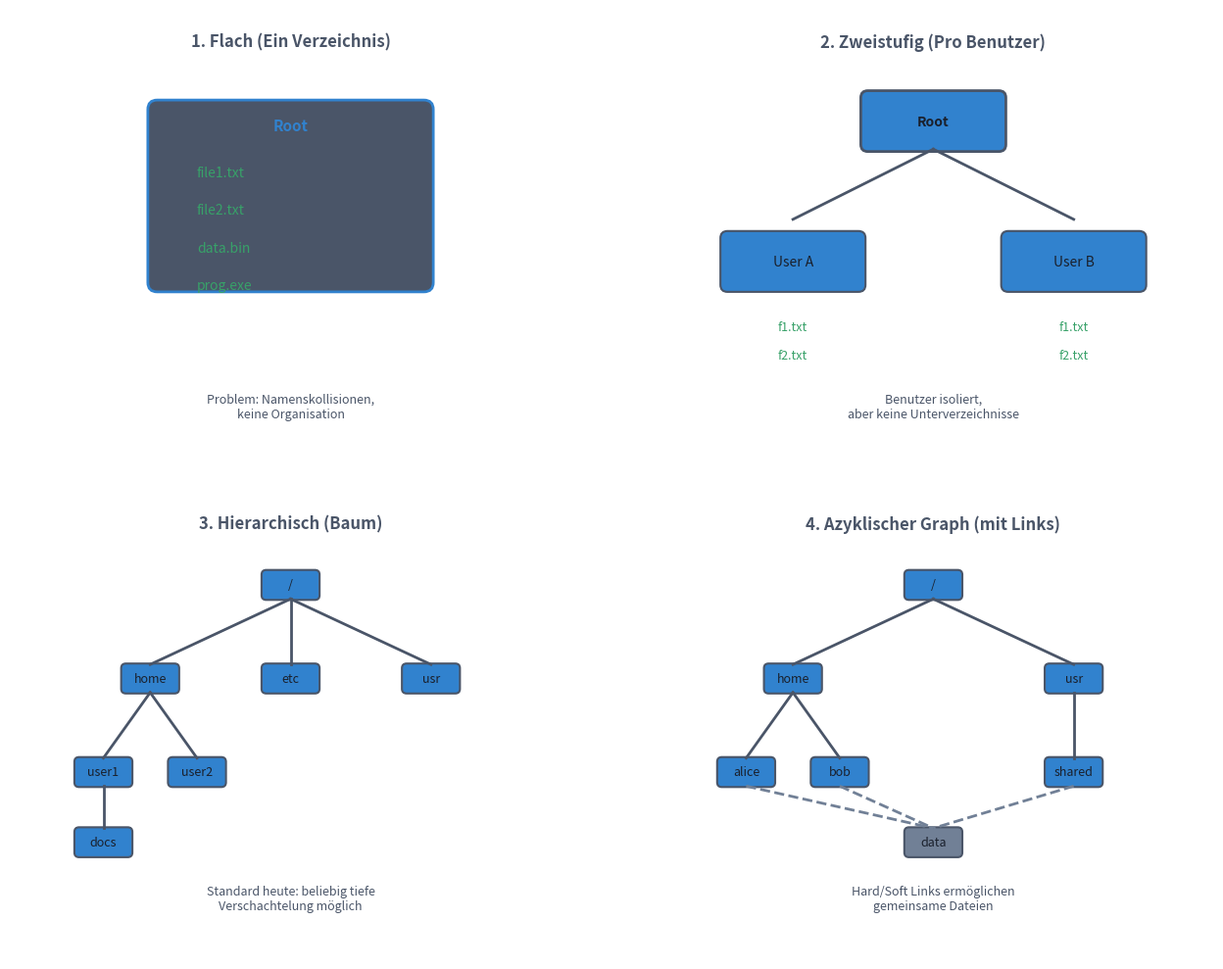

The script that saved this image: (Note: this script raises an exception after producing the figure.)
#!/usr/bin/env python3
"""
Evolution of Directory Structure
Shows: Flat -> Two-Level -> Hierarchical -> Acyclic Graph
"""

import matplotlib.pyplot as plt
import matplotlib.patches as mpatches
from matplotlib.patches import FancyBboxPatch, Circle
import numpy as np

# Theme-agnostic colors (work on dark and light backgrounds)
# Using colors with good contrast in both modes
text_color = '#4A5568'       # Medium gray for text (works on both)
title_color = '#2B6CB0'      # Medium blue for titles
border_color = '#718096'     # Gray for borders
highlight_bg = '#E2E8F0'     # Light gray with some opacity for boxes
journal_color = '#805AD5'    # Purple for journal
disk_color = '#3182CE'       # Blue for disk
metadata_color = '#DD6B20'   # Orange for metadata  
data_color = '#38A169'       # Green for data
success_color = '#38A169'    # Green for success
warning_color = '#DD6B20'    # Orange for warnings
danger_color = '#E53E3E'     # Red for danger
old_color = '#E53E3E'        # Red for old data
new_color = '#38A169'        # Green for new data
pointer_color = '#805AD5'    # Purple for pointer
fs_color = '#3182CE'         # Blue for filesystem
commit_color = '#38A169'     # Green for commit
desc_color = '#DD6B20'       # Orange for descriptor
# Script-specific colors
dir_color = '#3182CE'        # Blue for directory
file_color = '#38A169'       # Green for file
flat_color = '#DD6B20'       # Orange for flat
hier_color = '#805AD5'       # Purple for hierarchical
link_color = '#718096'       # Gray for links

fig, axes = plt.subplots(2, 2, figsize=(14, 10), facecolor='none')

# ============ 1. FLAT (Single Directory) ============
ax1 = axes[0, 0]
ax1.set_xlim(-1, 11)
ax1.set_ylim(-1, 9)
ax1.set_aspect('equal')
ax1.axis('off')
ax1.set_facecolor('none')

ax1.text(5, 8.3, '1. Flach (Ein Verzeichnis)', ha='center', va='center',
         fontsize=12, color=text_color, fontweight='bold')

# Root directory
root1 = FancyBboxPatch((2, 3), 6, 4,
                       boxstyle="round,pad=0.05,rounding_size=0.2",
                       facecolor='#4A5568', edgecolor=dir_color, linewidth=2)
ax1.add_patch(root1)
ax1.text(5, 6.5, 'Root', ha='center', va='center', fontsize=11, color=dir_color, fontweight='bold')

# Files
files = ['file1.txt', 'file2.txt', 'data.bin', 'prog.exe']
for i, f in enumerate(files):
    ax1.text(3, 5.5 - i * 0.8, f, ha='left', va='center', fontsize=10, color=file_color)

ax1.text(5, 0.5, 'Problem: Namenskollisionen,\nkeine Organisation', ha='center', va='center',
         fontsize=9, color=text_color, style='italic')

# ============ 2. TWO-LEVEL ============
ax2 = axes[0, 1]
ax2.set_xlim(-1, 11)
ax2.set_ylim(-1, 9)
ax2.set_aspect('equal')
ax2.axis('off')
ax2.set_facecolor('none')

ax2.text(5, 8.3, '2. Zweistufig (Pro Benutzer)', ha='center', va='center',
         fontsize=12, color=text_color, fontweight='bold')

# Root
root2 = FancyBboxPatch((3.5, 6), 3, 1.2,
                       boxstyle="round,pad=0.05,rounding_size=0.15",
                       facecolor=dir_color, edgecolor=text_color, linewidth=2)
ax2.add_patch(root2)
ax2.text(5, 6.6, 'Root', ha='center', va='center', fontsize=10, color='#1A202C', fontweight='bold')

# User directories
for i, (user, x) in enumerate([('User A', 2), ('User B', 8)]):
    ax2.plot([5, x], [6, 4.5], color=text_color, linewidth=2)
    user_box = FancyBboxPatch((x-1.5, 3), 3, 1.2,
                              boxstyle="round,pad=0.05,rounding_size=0.15",
                              facecolor=dir_color, edgecolor=text_color, linewidth=1.5)
    ax2.add_patch(user_box)
    ax2.text(x, 3.6, user, ha='center', va='center', fontsize=10, color='#1A202C')
    
    # Files
    ax2.text(x, 2.2, 'f1.txt', ha='center', va='center', fontsize=9, color=file_color)
    ax2.text(x, 1.6, 'f2.txt', ha='center', va='center', fontsize=9, color=file_color)

ax2.text(5, 0.5, 'Benutzer isoliert,\naber keine Unterverzeichnisse', ha='center', va='center',
         fontsize=9, color=text_color, style='italic')

# ============ 3. HIERARCHICAL (Tree) ============
ax3 = axes[1, 0]
ax3.set_xlim(-1, 11)
ax3.set_ylim(-1, 9)
ax3.set_aspect('equal')
ax3.axis('off')
ax3.set_facecolor('none')

ax3.text(5, 8.3, '3. Hierarchisch (Baum)', ha='center', va='center',
         fontsize=12, color=text_color, fontweight='bold')

# Tree structure
nodes = {
    '/': (5, 7),
    'home': (2, 5), 'etc': (5, 5), 'usr': (8, 5),
    'user1': (1, 3), 'user2': (3, 3),
    'docs': (1, 1.5)
}
edges = [('/', 'home'), ('/', 'etc'), ('/', 'usr'),
         ('home', 'user1'), ('home', 'user2'),
         ('user1', 'docs')]

for parent, child in edges:
    px, py = nodes[parent]
    cx, cy = nodes[child]
    ax3.plot([px, cx], [py - 0.3, cy + 0.3], color=text_color, linewidth=2)

for name, (x, y) in nodes.items():
    box = FancyBboxPatch((x-0.6, y-0.3), 1.2, 0.6,
                         boxstyle="round,pad=0.02,rounding_size=0.1",
                         facecolor=dir_color, edgecolor=text_color, linewidth=1.5)
    ax3.add_patch(box)
    ax3.text(x, y, name, ha='center', va='center', fontsize=9, color='#1A202C')

ax3.text(5, 0.3, 'Standard heute: beliebig tiefe\nVerschachtelung möglich', ha='center', va='center',
         fontsize=9, color=text_color, style='italic')

# ============ 4. ACYCLIC GRAPH (with links) ============
ax4 = axes[1, 1]
ax4.set_xlim(-1, 11)
ax4.set_ylim(-1, 9)
ax4.set_aspect('equal')
ax4.axis('off')
ax4.set_facecolor('none')

ax4.text(5, 8.3, '4. Azyklischer Graph (mit Links)', ha='center', va='center',
         fontsize=12, color=text_color, fontweight='bold')

# Similar tree but with shared node
nodes4 = {
    '/': (5, 7),
    'home': (2, 5), 'usr': (8, 5),
    'alice': (1, 3), 'bob': (3, 3), 'shared': (8, 3),
    'data': (5, 1.5)
}
edges4 = [('/', 'home'), ('/', 'usr'),
          ('home', 'alice'), ('home', 'bob'),
          ('usr', 'shared')]

for parent, child in edges4:
    px, py = nodes4[parent]
    cx, cy = nodes4[child]
    ax4.plot([px, cx], [py - 0.3, cy + 0.3], color=text_color, linewidth=2)

# Links to shared data (dashed)
ax4.plot([1, 5], [2.7, 1.8], color=link_color, linewidth=2, linestyle='--')
ax4.plot([3, 5], [2.7, 1.8], color=link_color, linewidth=2, linestyle='--')
ax4.plot([8, 5], [2.7, 1.8], color=link_color, linewidth=2, linestyle='--')

for name, (x, y) in nodes4.items():
    color = link_color if name == 'data' else dir_color
    box = FancyBboxPatch((x-0.6, y-0.3), 1.2, 0.6,
                         boxstyle="round,pad=0.02,rounding_size=0.1",
                         facecolor=color, edgecolor=text_color, linewidth=1.5)
    ax4.add_patch(box)
    ax4.text(x, y, name, ha='center', va='center', fontsize=9, color='#1A202C')

ax4.text(5, 0.3, 'Hard/Soft Links ermöglichen\ngemeinsame Dateien', ha='center', va='center',
         fontsize=9, color=text_color, style='italic')

plt.tight_layout()
plt.savefig('/media/andhue/Wissen/open-lectures/L-Betriebssysteme, Rechnernetze und verteilte Systeme/02-Betriebssysteme/07-Dateisysteme/assets/verzeichnis-evolution.png',
            dpi=150, bbox_inches='tight', transparent=True)
plt.close()

print("Created: verzeichnis-evolution.png")
